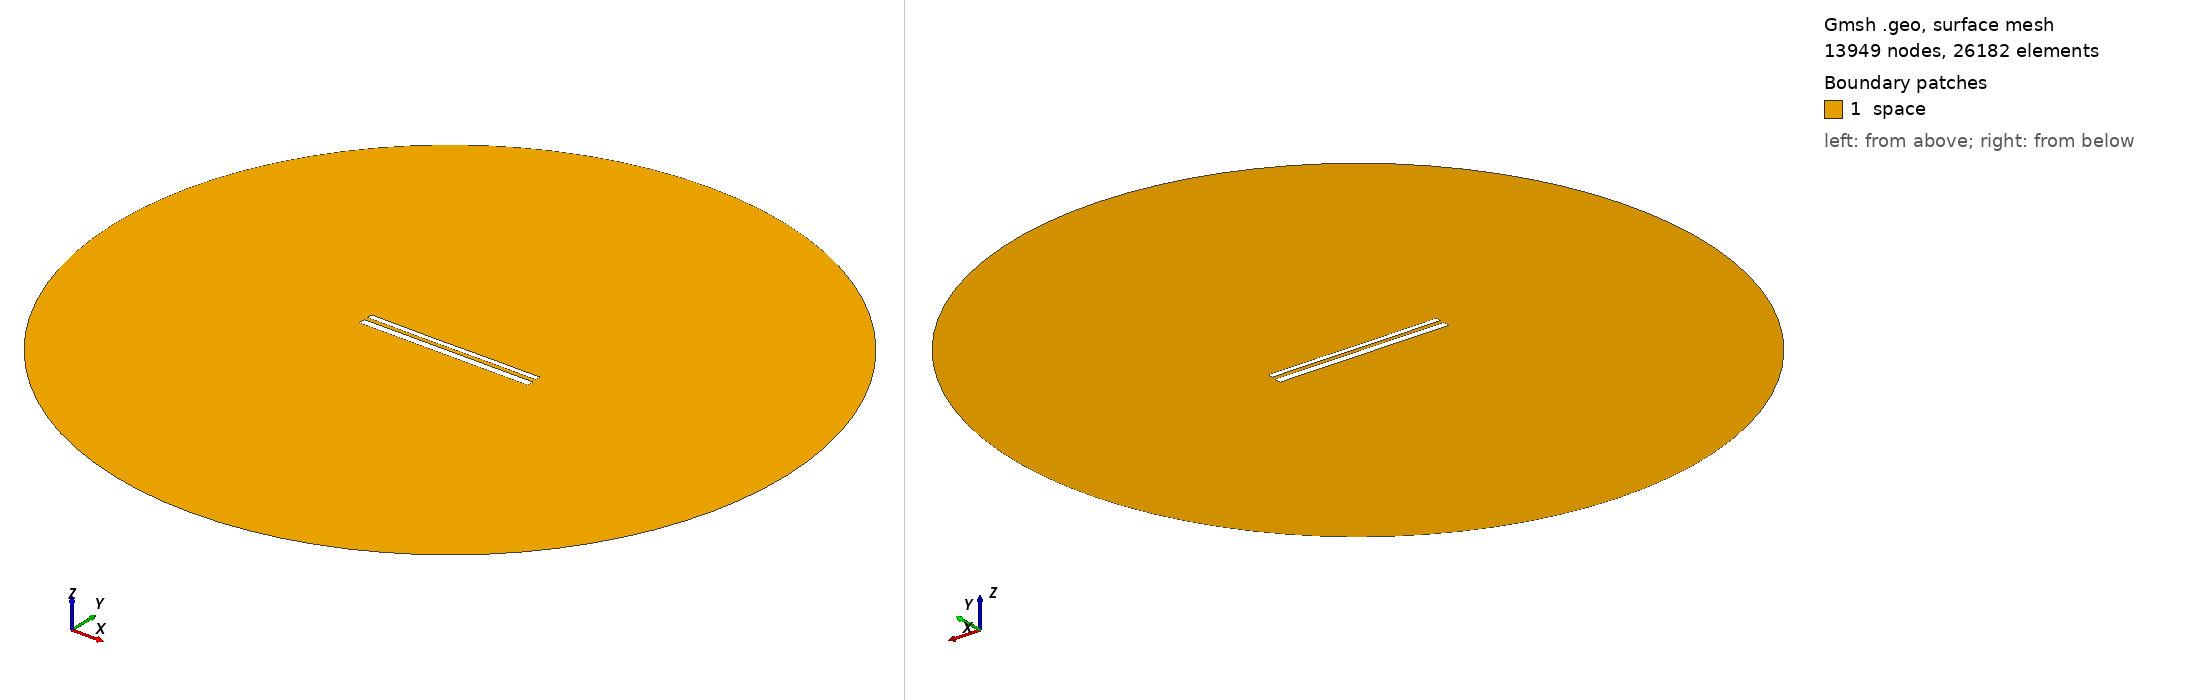

Gmsh geometry script, surface-meshed: 13949 nodes, 26182 surface elements. Boundary patches (legend numbers): 1 space. Left view from above one corner, right view from below the opposite corner. Legend entries are the model's physical surfaces. The drawing asked Gmsh for element sizes between 1% and 20% of the model's largest extent; the script's own settings can give other sizes.

=== 11533.geo (drawn) ===
//---------------------------------------
// Geometry kernel
//---------------------------------------

SetFactory("OpenCASCADE");



//---------------------------------------
// Parameters of the geometry
//---------------------------------------

// Overetch of the upper plate
overetch = 0.375;

// Distance between the plates
distance = 2.25;

// Discretization over the x axis (for the deformation)
nx = 50; 

// Length of the plate
L = 100 - overetch; 

// Number of modes
n = 4; 

// 1st mode coefficient
coeff(1) = 0.0;
beta(1) = 0.596864 * 3.1415926535 / L;

// 2nd mode coefficient
coeff(2) = -0.075;
beta(2) = 1.49418 * 3.1415926535 / L;

// 3rd mode coefficient
coeff(3) = -0.075;
beta(3) = 2.50025 * 3.1415926535 / L;

// 4th mode coefficient
coeff(4) = 0.0;
beta(4) = 3.49999 * 3.1415926535 / L;



//---------------------------------------
// Upper plate (deformed rectangle)
//---------------------------------------

// Coordiantes of the upper plate
xmin = -50;
xmax = 50 - overetch;

// Height of the upper plate
yheight = 4 - 2 * overetch;

// Indexes of the points
UpperID[] = {};
LowerID[] = {};
LeftID[] = {};
RightID[] = {};

// Point index
p = 1;

// Horizontal edges
For i In {1:nx}
    x = xmin + (i-1)*(xmax - xmin)/(nx-1);

    y_bottom = distance / 2 + overetch;
    For j In {1:n}
        C = (Cosh(beta(j)*L) + Cos(beta(j)*L)) / (Sinh(beta(j)*L) + Sin(beta(j)*L));
        y_bottom  = y_bottom + coeff(j) * (Cosh(beta(j)*(x+50)) - Cos(beta(j)*(x+50)) - C * (Sinh(beta(j)*(x+50)) - Sin(beta(j)*(x+50))));
    EndFor

    y_top = y_bottom + yheight;

    Point(p) = {x, y_top, 0, 1.0};
    UpperID[i] = p;
    p = p + 1;

    Point(p) = {x, y_bottom, 0, 1.0};
    LowerID[i] = p;
    p = p + 1;
EndFor

// Create point lists
UpperPts[] = {}; LowerPts[] = {};
For i In {1:nx}
  UpperPts[] += {UpperID[i]};
  LowerPts[] += {LowerID[i]};
EndFor

// Build splines
Spline(1) = {UpperPts[]};
Spline(2) = {LowerPts[]};
Line(3) = {LowerPts[nx-1], UpperPts[nx-1]};
Line(4) = {LowerPts[0], UpperPts[0]};

// Build the plane surface
Curve Loop(1) = {2, 3, -1, -4};
Plane Surface(1) = {1};



//---------------------------------------
// Lower plate (rectangle)
//---------------------------------------

// Vertices
Point(1001) = {-50, -1, 0, 1.0};
Point(1002) = { 50, -1, 0, 1.0};
Point(1003) = { 50,  -5, 0, 1.0};
Point(1004) = {-50,  -5, 0, 1.0};

// Edges
Line(5) = {1001, 1002};
Line(6) = {1002, 1003};
Line(7) = {1003, 1004};
Line(8) = {1004, 1001};

// Plane surface
Line Loop(2) = {5, 6, 7, 8};
Plane Surface(2) = {2}; 



//---------------------------------------
// Outer (fictious) boundary
//---------------------------------------

// Points
Point(1005) = {0, 0, 0};       // Center
Point(1006) = {200, 0, 0};     // Start point
Point(1007) = {0, 200, 0};     // 90 degrees
Point(1008) = {-200, 0, 0};    // 180 degrees
Point(1009) = {0, -200, 0};    // 270 degrees

// Circle arcs (each needs start, center, end)
Circle(9) = {1006, 1005, 1007};
Circle(10) = {1007, 1005, 1008};
Circle(11) = {1008, 1005, 1009};
Circle(12) = {1009, 1005, 1006};

// Plane surface for the entire domain
Curve Loop(3) = {9, 10, 11, 12};
Surface(3) = {3};

// Subtract the plates from the whole domain to obtain the actual domain where we want to solve the equations
BooleanDifference{ Surface{3}; Delete; }{ Surface{1}; Surface{2}; Delete; }




//---------------------------------------
// Transfinite Lines/Curves
//---------------------------------------

// Set the number of points on the boundaries
r = 7;

// Plates
Transfinite Curve {1, 2} = 50*r Using Progression 1;
Transfinite Curve {3, 4} = 2*r Using Progression 1;
Transfinite Line {5, 7} = 50*r Using Progression 1;
Transfinite Line {6, 8} = 2*r Using Progression 1;

// Outer boundary
Transfinite Line {9, 10, 11, 12} = 20 Using Progression 1;



//---------------------------------------
// Physical groups
//---------------------------------------                

// Physical curves (boundaries)
Physical Line("force_segment", 10) = {2};
Physical Line("upper_plate", 11) = {1, 3, 4};
Physical Line("lower_plate", 12) = {5, 6, 7, 8};
Physical Line("boundary", 20) = {9, 10, 11, 12};

// Physical Surfaces
Physical Surface("space", 30) = {3};



//---------------------------------------
// 6. Generate the Mesh
//---------------------------------------

// 2D mesh generation
Mesh 2;
